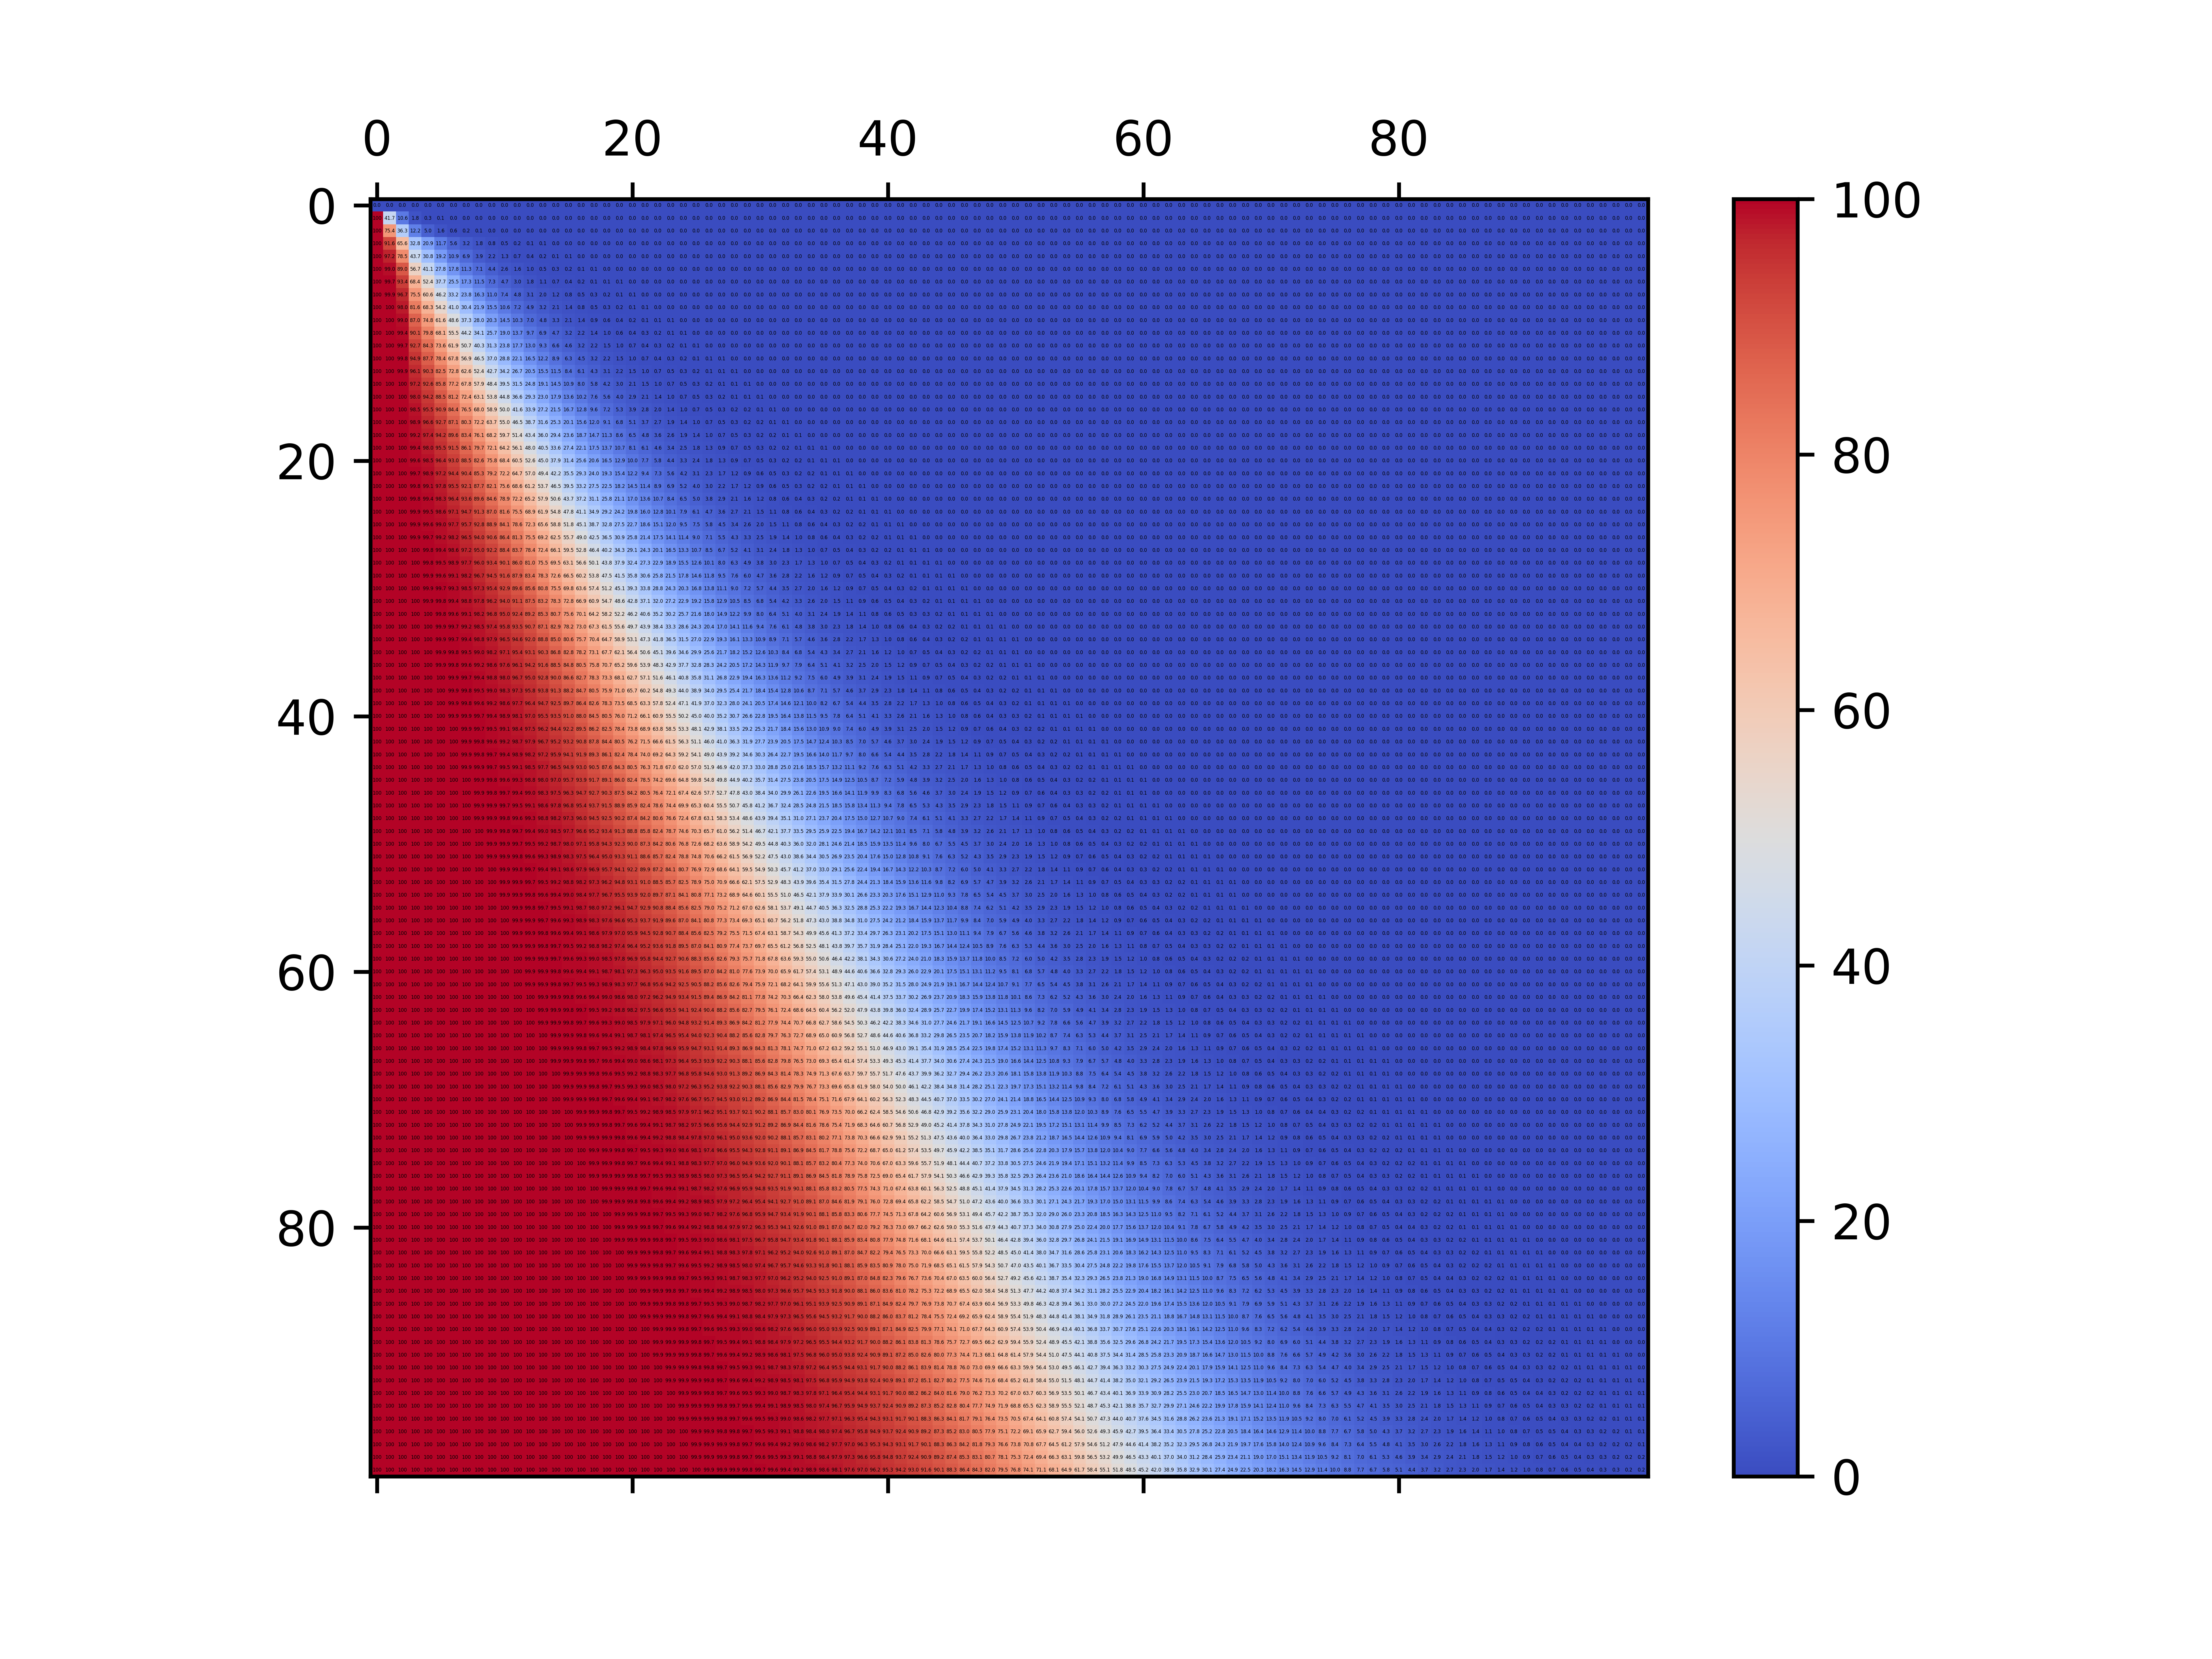

Source data for this figure (header and first rows):
0.0000000000, 0.0000000000, 0.0000000000, 0.0000000000, 0.0000000000, 0.0000000000, 0.0000000000, 0.0000000000, 0.0000000000, 0.0000000000, 0.0000000000, 0.0000000000, 0.0000000000, 0.0000000000, 0.0000000000, 0.0000000000, 0.0000000000, 0.0000000000, 0.0000000000, 0.0000000000, 0.0000000000, 0.0000000000, 0.0000000000, 0.0000000000
1, 0.4167, 0.1061, 0.01842, 0.003198, 0.0005552, 0.00009638, 0.00001673, 0.000002905, 0.0000005044, 0.0000000876, 0.0000000152, 0.0000000026, 0.0000000005, 0.0000000001, 0.0000000000, 0.0000000000, 0.0000000000, 0.0000000000, 0.0000000000, 0.0000000000, 0.0000000000, 0.0000000000, 0.0000000000
1, 0.7542, 0.3627, 0.122, 0.05035, 0.01617, 0.006481, 0.002061, 0.0008202, 0.0002602, 0.0001034, 0.00003278, 0.00001302, 0.000004128, 0.000001639, 0.0000005197, 0.0000002064, 0.0000000654, 0.0000000260, 0.0000000082, 0.0000000033, 0.0000000010, 0.0000000004, 0.0000000001
1, 0.9164, 0.656, 0.3276, 0.2088, 0.1173, 0.05604, 0.03223, 0.01754, 0.008154, 0.004612, 0.002469, 0.001144, 0.0006416, 0.0003425, 0.0001583, 0.00008864, 0.00004724, 0.00002183, 0.00001221, 0.000006507, 0.000003006, 0.000001681, 0.0000008955
1, 0.9715, 0.7855, 0.4374, 0.308, 0.192, 0.1093, 0.06929, 0.03899, 0.02218, 0.01337, 0.007143, 0.004051, 0.002373, 0.00123, 0.0006957, 0.0004002, 0.0002033, 0.0001148, 0.00006522, 0.00003266, 0.00001842, 0.00001037, 0.000005139
1, 0.9903, 0.8898, 0.5665, 0.4109, 0.2778, 0.1776, 0.1134, 0.07055, 0.04406, 0.02617, 0.0157, 0.009591, 0.005439, 0.003201, 0.00192, 0.001054, 0.0006133, 0.0003627, 0.0001945, 0.0001123, 0.00006563, 0.00003457, 0.00001985
1, 0.9967, 0.934, 0.6836, 0.5239, 0.3766, 0.2546, 0.173, 0.115, 0.07281, 0.04659, 0.02977, 0.01797, 0.0111, 0.006915, 0.004026, 0.002433, 0.001488, 0.0008426, 0.0005015, 0.0003023, 0.0001675, 0.00009863, 0.00005878
1, 0.9989, 0.9666, 0.7546, 0.6059, 0.4621, 0.3317, 0.2378, 0.1632, 0.11, 0.07419, 0.04775, 0.03084, 0.02005, 0.01234, 0.007741, 0.004905, 0.002919, 0.001794, 0.001115, 0.0006466, 0.0003913, 0.0002397, 0.000136
1, 0.9996, 0.9803, 0.8162, 0.6834, 0.542, 0.4101, 0.304, 0.2186, 0.1548, 0.1062, 0.07204, 0.04878, 0.0317, 0.0207, 0.01358, 0.00848, 0.005389, 0.003455, 0.002091, 0.001302, 0.00082, 0.0004841, 0.0002969
1, 0.9999, 0.9901, 0.8699, 0.7485, 0.6161, 0.4862, 0.3734, 0.2798, 0.2033, 0.1453, 0.1028, 0.07028, 0.04787, 0.03257, 0.02128, 0.01401, 0.009266, 0.005845, 0.003752, 0.002428, 0.001489, 0.0009372, 0.0005961
1, 1, 0.9942, 0.9008, 0.7983, 0.6814, 0.5552, 0.4417, 0.3411, 0.2565, 0.1902, 0.137, 0.09737, 0.06883, 0.04705, 0.03212, 0.02194, 0.01441, 0.009541, 0.00635, 0.004038, 0.002613, 0.001704, 0.001056
1, 1, 0.9971, 0.927, 0.843, 0.7363, 0.6191, 0.5074, 0.4031, 0.3134, 0.2375, 0.1766, 0.1299, 0.09283, 0.0658, 0.04647, 0.03176, 0.02172, 0.01488, 0.009811, 0.00653, 0.004367, 0.002796, 0.001821
1, 1, 0.9983, 0.9486, 0.8768, 0.7837, 0.6781, 0.5687, 0.4648, 0.3704, 0.2883, 0.221, 0.1651, 0.1217, 0.08898, 0.06326, 0.04474, 0.03158, 0.02157, 0.01478, 0.01015, 0.006714, 0.004487, 0.003014
1, 1, 0.9991, 0.9612, 0.903, 0.8253, 0.728, 0.6256, 0.5241, 0.4272, 0.3417, 0.267, 0.2047, 0.1552, 0.1148, 0.08402, 0.06116, 0.0433, 0.03057, 0.02157, 0.01473, 0.01011, 0.006955, 0.004613
1, 1, 0.9995, 0.9716, 0.9261, 0.858, 0.7721, 0.6785, 0.5793, 0.4836, 0.3949, 0.3154, 0.2481, 0.1909, 0.1448, 0.1088, 0.07982, 0.05812, 0.04216, 0.02975, 0.02097, 0.01479, 0.0101, 0.006942
1, 1, 0.9998, 0.9801, 0.9424, 0.8853, 0.8119, 0.7244, 0.6312, 0.538, 0.4476, 0.3658, 0.2927, 0.2301, 0.1788, 0.1359, 0.1021, 0.07624, 0.05556, 0.04028, 0.02914, 0.0205, 0.01444, 0.01018
1, 1, 0.9999, 0.985, 0.9553, 0.9092, 0.8438, 0.7655, 0.6797, 0.5886, 0.4997, 0.4158, 0.339, 0.2724, 0.2146, 0.1665, 0.1281, 0.09641, 0.07193, 0.05341, 0.03871, 0.02797, 0.02018, 0.01417
1, 1, 0.9999, 0.989, 0.9664, 0.9271, 0.8713, 0.8029, 0.7223, 0.6365, 0.5501, 0.465, 0.3867, 0.3156, 0.2531, 0.2007, 0.156, 0.1199, 0.09144, 0.06827, 0.05063, 0.03743, 0.027, 0.01945
1, 1, 1, 0.9923, 0.974, 0.9419, 0.8956, 0.8339, 0.761, 0.6816, 0.597, 0.5137, 0.4341, 0.3598, 0.2943, 0.2363, 0.187, 0.1467, 0.1128, 0.08594, 0.06511, 0.04828, 0.03563, 0.02624
1, 1, 1, 0.9942, 0.98, 0.9547, 0.9145, 0.8609, 0.7965, 0.7215, 0.6417, 0.5608, 0.4804, 0.4053, 0.3361, 0.2741, 0.2211, 0.1752, 0.1372, 0.1066, 0.08122, 0.06144, 0.04628, 0.03412
1, 1, 1, 0.9958, 0.9851, 0.964, 0.9304, 0.8851, 0.8264, 0.7581, 0.6839, 0.6047, 0.5262, 0.4503, 0.3785, 0.3142, 0.2564, 0.2064, 0.1646, 0.1289, 0.09998, 0.0771, 0.0583, 0.04383
1, 1, 1, 0.9971, 0.9885, 0.9715, 0.9444, 0.9044, 0.8528, 0.7919, 0.7215, 0.6467, 0.5705, 0.4941, 0.422, 0.3546, 0.2935, 0.2402, 0.1934, 0.1539, 0.1215, 0.09428, 0.07255, 0.05557
1, 1, 1, 0.9978, 0.9912, 0.9781, 0.9549, 0.921, 0.8767, 0.8206, 0.7563, 0.6865, 0.6119, 0.5374, 0.4648, 0.3955, 0.3324, 0.2751, 0.2246, 0.1817, 0.1446, 0.1139, 0.08923, 0.06864
1, 1, 1, 0.9984, 0.9935, 0.9827, 0.9637, 0.9357, 0.8961, 0.8464, 0.7885, 0.7221, 0.6516, 0.5793, 0.5065, 0.4371, 0.3716, 0.3113, 0.2581, 0.2108, 0.1701, 0.1362, 0.1073, 0.08386
1, 1, 1, 0.9989, 0.995, 0.9864, 0.9714, 0.9471, 0.913, 0.8699, 0.8163, 0.7552, 0.6892, 0.6186, 0.5477, 0.4781, 0.4109, 0.3492, 0.2925, 0.2418, 0.1981, 0.1599, 0.1277, 0.1014
1, 1, 1, 0.9992, 0.9962, 0.9896, 0.977, 0.9567, 0.9282, 0.8893, 0.8414, 0.7861, 0.7231, 0.6562, 0.5875, 0.5178, 0.4509, 0.3872, 0.3279, 0.2749, 0.2272, 0.1857, 0.1506, 0.1203
1, 1, 1, 0.9994, 0.9972, 0.9919, 0.9816, 0.9652, 0.9401, 0.9063, 0.8644, 0.8129, 0.7548, 0.692, 0.6248, 0.5571, 0.4902, 0.4252, 0.3647, 0.3087, 0.258, 0.2138, 0.1747, 0.1413
1, 1, 1, 0.9996, 0.9979, 0.9937, 0.9856, 0.9716, 0.9504, 0.9217, 0.8836, 0.8373, 0.7844, 0.7244, 0.6607, 0.5951, 0.5283, 0.4636, 0.4016, 0.3434, 0.2907, 0.2429, 0.2007, 0.1646
1, 1, 1, 0.9997, 0.9984, 0.9952, 0.9885, 0.977, 0.9595, 0.9341, 0.9006, 0.8598, 0.8104, 0.7548, 0.6949, 0.6308, 0.5659, 0.5014, 0.4383, 0.3792, 0.324, 0.2735, 0.2289, 0.189
1, 1, 1, 0.9998, 0.9988, 0.9962, 0.9909, 0.9817, 0.9666, 0.9448, 0.9161, 0.8788, 0.8341, 0.7833, 0.726, 0.6651, 0.6023, 0.538, 0.4754, 0.4151, 0.3578, 0.3057, 0.2579, 0.2152
1, 1, 1, 0.9998, 0.9991, 0.9971, 0.993, 0.9851, 0.9726, 0.9544, 0.9287, 0.8958, 0.856, 0.8084, 0.7552, 0.6979, 0.6364, 0.5741, 0.5119, 0.4506, 0.3928, 0.3383, 0.2881, 0.2433
1, 1, 1, 0.9999, 0.9993, 0.9978, 0.9944, 0.988, 0.9778, 0.9619, 0.9398, 0.9113, 0.8747, 0.8315, 0.7827, 0.7277, 0.6693, 0.609, 0.547, 0.4864, 0.4277, 0.3715, 0.3198, 0.2722
1, 1, 1, 0.9999, 0.9995, 0.9983, 0.9956, 0.9906, 0.9818, 0.9684, 0.9497, 0.924, 0.8916, 0.8529, 0.807, 0.7558, 0.7008, 0.6418, 0.5817, 0.5217, 0.4621, 0.4055, 0.3519, 0.302
1, 1, 1, 0.9999, 0.9996, 0.9987, 0.9966, 0.9924, 0.9852, 0.9742, 0.9577, 0.9353, 0.907, 0.8713, 0.8295, 0.7824, 0.7295, 0.6734, 0.6154, 0.5555, 0.4968, 0.4395, 0.3843, 0.3333
1, 1, 1, 1, 0.9997, 0.999, 0.9973, 0.9939, 0.9882, 0.9786, 0.9646, 0.9455, 0.9199, 0.888, 0.8504, 0.806, 0.7567, 0.7037, 0.6469, 0.589, 0.5308, 0.4729, 0.4175, 0.3648
1, 1, 1, 1, 0.9998, 0.9992, 0.9979, 0.9953, 0.9903, 0.9824, 0.9707, 0.9538, 0.9313, 0.9033, 0.8684, 0.8278, 0.7824, 0.7314, 0.6774, 0.6214, 0.5636, 0.5065, 0.4506, 0.3965
1, 1, 1, 1, 0.9998, 0.9994, 0.9984, 0.9962, 0.9922, 0.9857, 0.9755, 0.961, 0.9417, 0.9162, 0.8849, 0.8483, 0.8053, 0.7577, 0.7067, 0.6518, 0.5959, 0.5395, 0.4831, 0.4289
1, 1, 1, 1, 0.9999, 0.9996, 0.9987, 0.997, 0.9938, 0.9883, 0.9797, 0.9675, 0.9502, 0.9278, 0.9001, 0.866, 0.8266, 0.7826, 0.7334, 0.6813, 0.6272, 0.5712, 0.5157, 0.4611
1, 1, 1, 1, 0.9999, 0.9997, 0.999, 0.9977, 0.995, 0.9904, 0.9834, 0.9726, 0.9577, 0.9383, 0.913, 0.8823, 0.8465, 0.8048, 0.7589, 0.7096, 0.6566, 0.6024, 0.5477, 0.4927
1, 1, 1, 1, 0.9999, 0.9997, 0.9992, 0.9981, 0.996, 0.9923, 0.9862, 0.9771, 0.9644, 0.947, 0.9246, 0.8973, 0.864, 0.8257, 0.783, 0.7355, 0.6851, 0.6327, 0.5784, 0.5244
1, 1, 1, 1, 1, 0.9998, 0.9994, 0.9985, 0.9968, 0.9937, 0.9886, 0.981, 0.9698, 0.9546, 0.9352, 0.9101, 0.88, 0.8451, 0.8047, 0.7602, 0.7124, 0.6612, 0.6087, 0.5554
1, 1, 1, 1, 1, 0.9999, 0.9995, 0.9989, 0.9974, 0.9949, 0.9907, 0.9841, 0.9746, 0.9616, 0.944, 0.9217, 0.8948, 0.8622, 0.825, 0.7836, 0.7376, 0.6888, 0.638, 0.5852
1, 1, 1, 1, 1, 0.9999, 0.9997, 0.9991, 0.9979, 0.9959, 0.9924, 0.9868, 0.9788, 0.9672, 0.9518, 0.9323, 0.9076, 0.878, 0.844, 0.8047, 0.7615, 0.7153, 0.6656, 0.6146
1, 1, 1, 1, 1, 0.9999, 0.9997, 0.9993, 0.9984, 0.9967, 0.9937, 0.9892, 0.9822, 0.9722, 0.959, 0.9413, 0.9191, 0.8927, 0.8608, 0.8245, 0.7843, 0.7397, 0.6924, 0.6431
1, 1, 1, 1, 1, 0.9999, 0.9998, 0.9994, 0.9987, 0.9973, 0.9949, 0.991, 0.9851, 0.9767, 0.9648, 0.9492, 0.9298, 0.9053, 0.8763, 0.8431, 0.8049, 0.763, 0.7181, 0.6699
1, 1, 1, 1, 1, 1, 0.9998, 0.9996, 0.999, 0.9979, 0.9959, 0.9926, 0.9876, 0.9802, 0.97, 0.9565, 0.9388, 0.9168, 0.8908, 0.8596, 0.8242, 0.7852, 0.7418, 0.6959
1, 1, 1, 1, 1, 1, 0.9999, 0.9997, 0.9992, 0.9983, 0.9966, 0.994, 0.9897, 0.9833, 0.9746, 0.9625, 0.9468, 0.9275, 0.9033, 0.8749, 0.8424, 0.8052, 0.7645, 0.7209
1, 1, 1, 1, 1, 1, 0.9999, 0.9997, 0.9994, 0.9986, 0.9973, 0.995, 0.9914, 0.9861, 0.9784, 0.9678, 0.9542, 0.9365, 0.9148, 0.8891, 0.8586, 0.8241, 0.7861, 0.7439
1, 1, 1, 1, 1, 1, 0.9999, 0.9998, 0.9995, 0.9989, 0.9978, 0.9959, 0.9929, 0.9883, 0.9817, 0.9727, 0.9604, 0.9447, 0.9254, 0.9015, 0.8736, 0.8419, 0.8056, 0.766
1, 1, 1, 1, 1, 1, 0.9999, 0.9998, 0.9996, 0.9991, 0.9982, 0.9967, 0.9941, 0.9902, 0.9846, 0.9766, 0.9658, 0.9521, 0.9344, 0.9129, 0.8877, 0.8578, 0.8241, 0.7871
1, 1, 1, 1, 1, 1, 1, 0.9999, 0.9997, 0.9993, 0.9986, 0.9973, 0.9951, 0.9919, 0.987, 0.9801, 0.9708, 0.9584, 0.9426, 0.9235, 0.9, 0.8726, 0.8416, 0.8062
1, 1, 1, 1, 1, 1, 1, 0.9999, 0.9998, 0.9994, 0.9988, 0.9978, 0.996, 0.9932, 0.989, 0.9832, 0.9749, 0.964, 0.9502, 0.9325, 0.9113, 0.8865, 0.8572, 0.8243
1, 1, 1, 1, 1, 1, 1, 0.9999, 0.9998, 0.9996, 0.9991, 0.9982, 0.9967, 0.9944, 0.9909, 0.9857, 0.9785, 0.9691, 0.9565, 0.9408, 0.9218, 0.8986, 0.8717, 0.8414
1, 1, 1, 1, 1, 1, 1, 0.9999, 0.9998, 0.9996, 0.9993, 0.9985, 0.9973, 0.9954, 0.9923, 0.9879, 0.9818, 0.9733, 0.9622, 0.9484, 0.9308, 0.9098, 0.8854, 0.8567
1, 1, 1, 1, 1, 1, 1, 1, 0.9999, 0.9997, 0.9994, 0.9988, 0.9978, 0.9961, 0.9936, 0.9898, 0.9844, 0.977, 0.9674, 0.9548, 0.9391, 0.9202, 0.8974, 0.871
1, 1, 1, 1, 1, 1, 1, 1, 0.9999, 0.9998, 0.9995, 0.999, 0.9982, 0.9968, 0.9947, 0.9914, 0.9867, 0.9804, 0.9717, 0.9606, 0.9467, 0.9292, 0.9085, 0.8844
1, 1, 1, 1, 1, 1, 1, 1, 0.9999, 0.9998, 0.9996, 0.9992, 0.9985, 0.9974, 0.9955, 0.9928, 0.9888, 0.9832, 0.9756, 0.9659, 0.9532, 0.9375, 0.9188, 0.8963
1, 1, 1, 1, 1, 1, 1, 1, 0.9999, 0.9999, 0.9997, 0.9994, 0.9988, 0.9978, 0.9963, 0.994, 0.9905, 0.9856, 0.9791, 0.9703, 0.959, 0.9451, 0.9278, 0.9073
1, 1, 1, 1, 1, 1, 1, 1, 1, 0.9999, 0.9998, 0.9995, 0.999, 0.9982, 0.9969, 0.9949, 0.992, 0.9878, 0.982, 0.9742, 0.9644, 0.9516, 0.9361, 0.9176
1, 1, 1, 1, 1, 1, 1, 1, 1, 0.9999, 0.9998, 0.9996, 0.9992, 0.9985, 0.9975, 0.9957, 0.9933, 0.9896, 0.9845, 0.9779, 0.9689, 0.9576, 0.9437, 0.9265
1, 1, 1, 1, 1, 1, 1, 1, 1, 0.9999, 0.9998, 0.9997, 0.9994, 0.9988, 0.9979, 0.9965, 0.9943, 0.9912, 0.9868, 0.9808, 0.9729, 0.963, 0.9502, 0.9347
... 39 more rows
